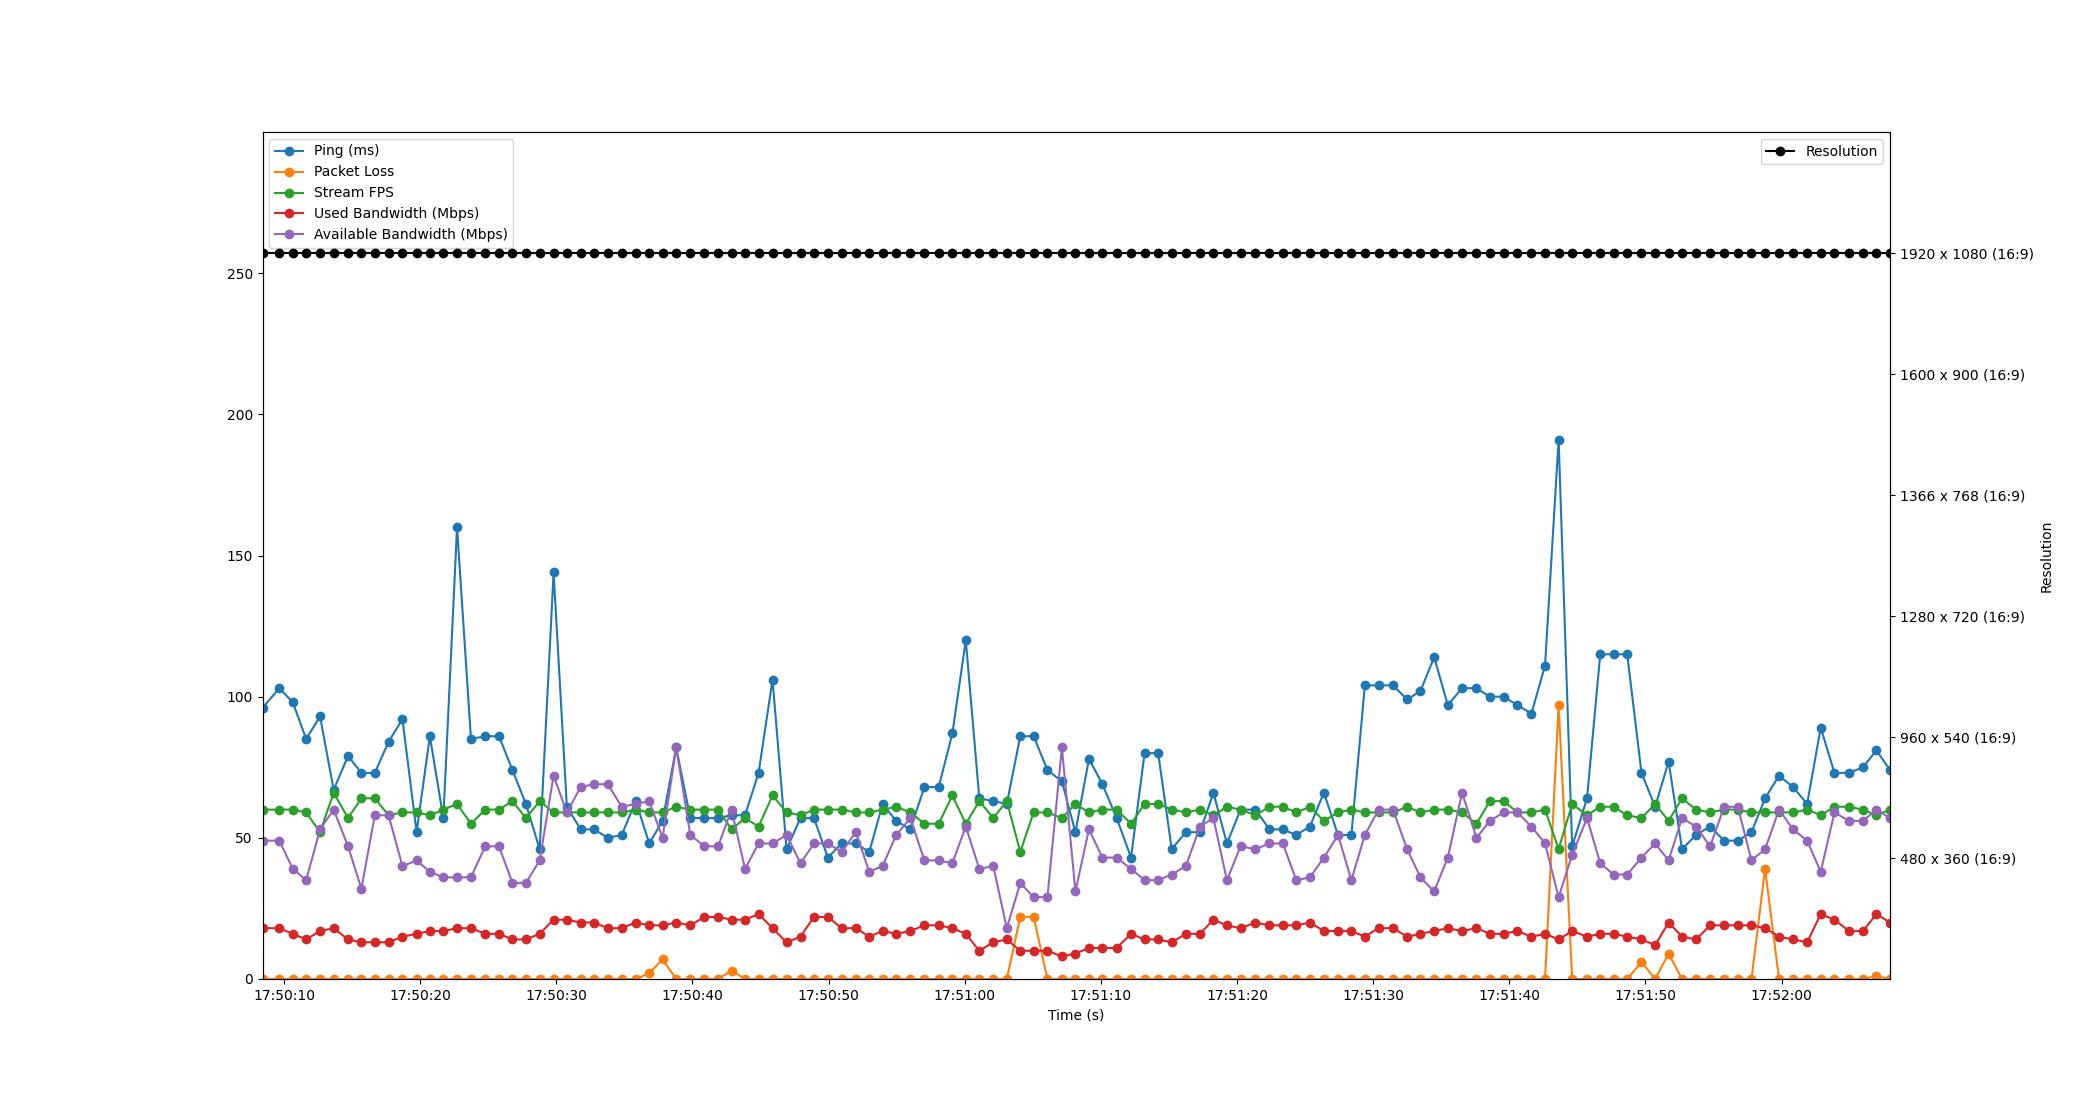

The file beside this chart, header and first rows:
Time, Timestamp, Ping, Packet Loss, Stream FPS, Used Bandwidth, Resolution, Available Bandwidth
3.0994415283203125e-06, 2023-07-11 17:50:08.423152, 96, 0, 60, 18, 1920 x 1080 (16:9), 49
1.232, 2023-07-11 17:50:09.655075, 103, 0, 60, 18, 1920 x 1080 (16:9), 49
2.225, 2023-07-11 17:50:10.648329, 98, 0, 60, 16, 1920 x 1080 (16:9), 39
3.206, 2023-07-11 17:50:11.628890, 85, 0, 59, 14, 1920 x 1080 (16:9), 35
4.228, 2023-07-11 17:50:12.651039, 93, 0, 52, 17, 1920 x 1080 (16:9), 53
5.226, 2023-07-11 17:50:13.649353, 67, 0, 66, 18, 1920 x 1080 (16:9), 60
6.283, 2023-07-11 17:50:14.705700, 79, 0, 57, 14, 1920 x 1080 (16:9), 47
7.265, 2023-07-11 17:50:15.688471, 73, 0, 64, 13, 1920 x 1080 (16:9), 32
8.25, 2023-07-11 17:50:16.673605, 73, 0, 64, 13, 1920 x 1080 (16:9), 58
9.258, 2023-07-11 17:50:17.681185, 84, 0, 58, 13, 1920 x 1080 (16:9), 58
10.28, 2023-07-11 17:50:18.703042, 92, 0, 59, 15, 1920 x 1080 (16:9), 40
11.32, 2023-07-11 17:50:19.741081, 52, 0, 59, 16, 1920 x 1080 (16:9), 42
12.29, 2023-07-11 17:50:20.716102, 86, 0, 58, 17, 1920 x 1080 (16:9), 38
13.28, 2023-07-11 17:50:21.706087, 57, 0, 60, 17, 1920 x 1080 (16:9), 36
14.29, 2023-07-11 17:50:22.712504, 160, 0, 62, 18, 1920 x 1080 (16:9), 36
15.31, 2023-07-11 17:50:23.736406, 85, 0, 55, 18, 1920 x 1080 (16:9), 36
16.36, 2023-07-11 17:50:24.781321, 86, 0, 60, 16, 1920 x 1080 (16:9), 47
17.37, 2023-07-11 17:50:25.792418, 86, 0, 60, 16, 1920 x 1080 (16:9), 47
18.36, 2023-07-11 17:50:26.783066, 74, 0, 63, 14, 1920 x 1080 (16:9), 34
19.35, 2023-07-11 17:50:27.769703, 62, 0, 57, 14, 1920 x 1080 (16:9), 34
20.36, 2023-07-11 17:50:28.780114, 46, 0, 63, 16, 1920 x 1080 (16:9), 42
21.38, 2023-07-11 17:50:29.804415, 144, 0, 59, 21, 1920 x 1080 (16:9), 72
22.36, 2023-07-11 17:50:30.778622, 61, 0, 59, 21, 1920 x 1080 (16:9), 59
23.37, 2023-07-11 17:50:31.794554, 53, 0, 59, 20, 1920 x 1080 (16:9), 68
24.35, 2023-07-11 17:50:32.776331, 53, 0, 59, 20, 1920 x 1080 (16:9), 69
25.36, 2023-07-11 17:50:33.783102, 50, 0, 59, 18, 1920 x 1080 (16:9), 69
26.38, 2023-07-11 17:50:34.806388, 51, 0, 59, 18, 1920 x 1080 (16:9), 61
27.42, 2023-07-11 17:50:35.844046, 63, 0, 60, 20, 1920 x 1080 (16:9), 62
28.41, 2023-07-11 17:50:36.828570, 48, 2, 59, 19, 1920 x 1080 (16:9), 63
29.39, 2023-07-11 17:50:37.808515, 56, 7, 59, 19, 1920 x 1080 (16:9), 50
30.39, 2023-07-11 17:50:38.810867, 82, 0, 61, 20, 1920 x 1080 (16:9), 82
31.42, 2023-07-11 17:50:39.846653, 57, 0, 60, 19, 1920 x 1080 (16:9), 51
32.46, 2023-07-11 17:50:40.887078, 57, 0, 60, 22, 1920 x 1080 (16:9), 47
33.47, 2023-07-11 17:50:41.890546, 57, 0, 60, 22, 1920 x 1080 (16:9), 47
34.45, 2023-07-11 17:50:42.873645, 58, 3, 53, 21, 1920 x 1080 (16:9), 60
35.44, 2023-07-11 17:50:43.867230, 58, 0, 57, 21, 1920 x 1080 (16:9), 39
36.44, 2023-07-11 17:50:44.861316, 73, 0, 54, 23, 1920 x 1080 (16:9), 48
37.46, 2023-07-11 17:50:45.887006, 106, 0, 65, 18, 1920 x 1080 (16:9), 48
38.5, 2023-07-11 17:50:46.918637, 46, 0, 59, 13, 1920 x 1080 (16:9), 51
39.52, 2023-07-11 17:50:47.941576, 57, 0, 58, 15, 1920 x 1080 (16:9), 41
40.51, 2023-07-11 17:50:48.929970, 57, 0, 60, 22, 1920 x 1080 (16:9), 48
41.53, 2023-07-11 17:50:49.949696, 43, 0, 60, 22, 1920 x 1080 (16:9), 48
42.54, 2023-07-11 17:50:50.965465, 48, 0, 60, 18, 1920 x 1080 (16:9), 45
43.58, 2023-07-11 17:50:52.000201, 48, 0, 59, 18, 1920 x 1080 (16:9), 52
44.57, 2023-07-11 17:50:52.993361, 45, 0, 59, 15, 1920 x 1080 (16:9), 38
45.55, 2023-07-11 17:50:53.969711, 62, 0, 60, 17, 1920 x 1080 (16:9), 40
46.55, 2023-07-11 17:50:54.971065, 56, 0, 61, 16, 1920 x 1080 (16:9), 51
47.58, 2023-07-11 17:50:56.004675, 53, 0, 59, 17, 1920 x 1080 (16:9), 57
48.62, 2023-07-11 17:50:57.041969, 68, 0, 55, 19, 1920 x 1080 (16:9), 42
49.67, 2023-07-11 17:50:58.091904, 68, 0, 55, 19, 1920 x 1080 (16:9), 42
50.67, 2023-07-11 17:50:59.095033, 87, 0, 65, 18, 1920 x 1080 (16:9), 41
51.66, 2023-07-11 17:51:00.080790, 120, 0, 55, 16, 1920 x 1080 (16:9), 54
52.65, 2023-07-11 17:51:01.074130, 64, 0, 63, 10, 1920 x 1080 (16:9), 39
53.68, 2023-07-11 17:51:02.101649, 63, 0, 57, 13, 1920 x 1080 (16:9), 40
54.67, 2023-07-11 17:51:03.093266, 62, 0, 63, 14, 1920 x 1080 (16:9), 18
55.66, 2023-07-11 17:51:04.082571, 86, 22, 45, 10, 1920 x 1080 (16:9), 34
56.64, 2023-07-11 17:51:05.063082, 86, 22, 59, 10, 1920 x 1080 (16:9), 29
57.66, 2023-07-11 17:51:06.078675, 74, 0, 59, 10, 1920 x 1080 (16:9), 29
58.72, 2023-07-11 17:51:07.138892, 70, 0, 57, 8, 1920 x 1080 (16:9), 82
59.71, 2023-07-11 17:51:08.132812, 52, 0, 62, 9, 1920 x 1080 (16:9), 31
... 59 more rows
